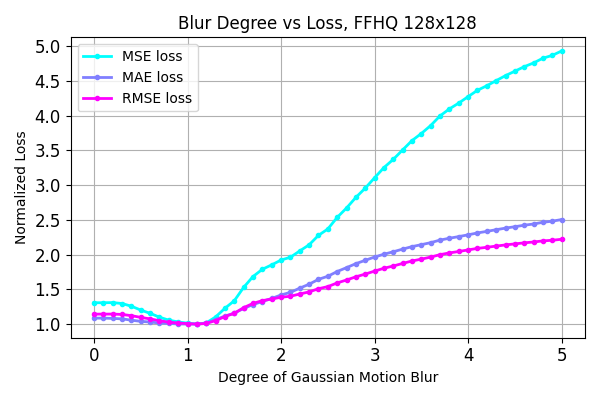

Source data for this figure (header and first rows):
, blur_degree, MSE loss, MAE loss, RMSE loss
0, 0.0, 0.03019, 0.1019, 0.1738
1, 0.1, 0.03019, 0.1019, 0.1737
2, 0.2, 0.03023, 0.1015, 0.1739
3, 0.3, 0.02993, 0.101, 0.173
4, 0.4, 0.02902, 0.09914, 0.1704
5, 0.5, 0.02775, 0.0976, 0.1666
6, 0.6, 0.02666, 0.09668, 0.1633
7, 0.7, 0.02539, 0.0954, 0.1593
8, 0.8, 0.0244, 0.09473, 0.1562
9, 0.9, 0.0238, 0.09413, 0.1543
10, 1.0, 0.0234, 0.09391, 0.153
11, 1.1, 0.0231, 0.09397, 0.152
12, 1.2, 0.0235, 0.09523, 0.1533
13, 1.3, 0.02546, 0.09982, 0.1595
14, 1.4, 0.02835, 0.1048, 0.1684
15, 1.5, 0.03085, 0.1086, 0.1756
16, 1.6, 0.03529, 0.1151, 0.1879
17, 1.7, 0.03889, 0.1202, 0.1972
18, 1.8, 0.04131, 0.1244, 0.2032
19, 1.9, 0.04277, 0.1285, 0.2068
20, 2.0, 0.04437, 0.1333, 0.2106
21, 2.1, 0.04531, 0.1367, 0.2129
22, 2.2, 0.04741, 0.1425, 0.2177
23, 2.3, 0.04944, 0.1477, 0.2223
24, 2.4, 0.05258, 0.1544, 0.2293
25, 2.5, 0.0547, 0.1585, 0.2339
26, 2.6, 0.05855, 0.1649, 0.242
27, 2.7, 0.06166, 0.1702, 0.2483
28, 2.8, 0.0652, 0.1755, 0.2553
29, 2.9, 0.06826, 0.1801, 0.2613
30, 3.0, 0.07172, 0.1845, 0.2678
31, 3.1, 0.0751, 0.1883, 0.274
32, 3.2, 0.07784, 0.1916, 0.279
33, 3.3, 0.08097, 0.1952, 0.2846
34, 3.4, 0.08408, 0.1986, 0.29
35, 3.5, 0.08643, 0.2012, 0.294
36, 3.6, 0.08909, 0.2039, 0.2985
37, 3.7, 0.09229, 0.2074, 0.3038
38, 3.8, 0.09461, 0.2099, 0.3076
39, 3.9, 0.09654, 0.2121, 0.3107
40, 4.0, 0.09868, 0.2145, 0.3141
41, 4.1, 0.1008, 0.2171, 0.3175
42, 4.2, 0.1023, 0.2191, 0.3199
43, 4.3, 0.104, 0.2214, 0.3225
44, 4.4, 0.1057, 0.2236, 0.3251
45, 4.5, 0.1071, 0.2255, 0.3273
46, 4.6, 0.1086, 0.2275, 0.3296
47, 4.7, 0.1099, 0.2292, 0.3315
48, 4.8, 0.1115, 0.2314, 0.3339
49, 4.9, 0.1124, 0.2329, 0.3353
50, 5.0, 0.1139, 0.2351, 0.3374
